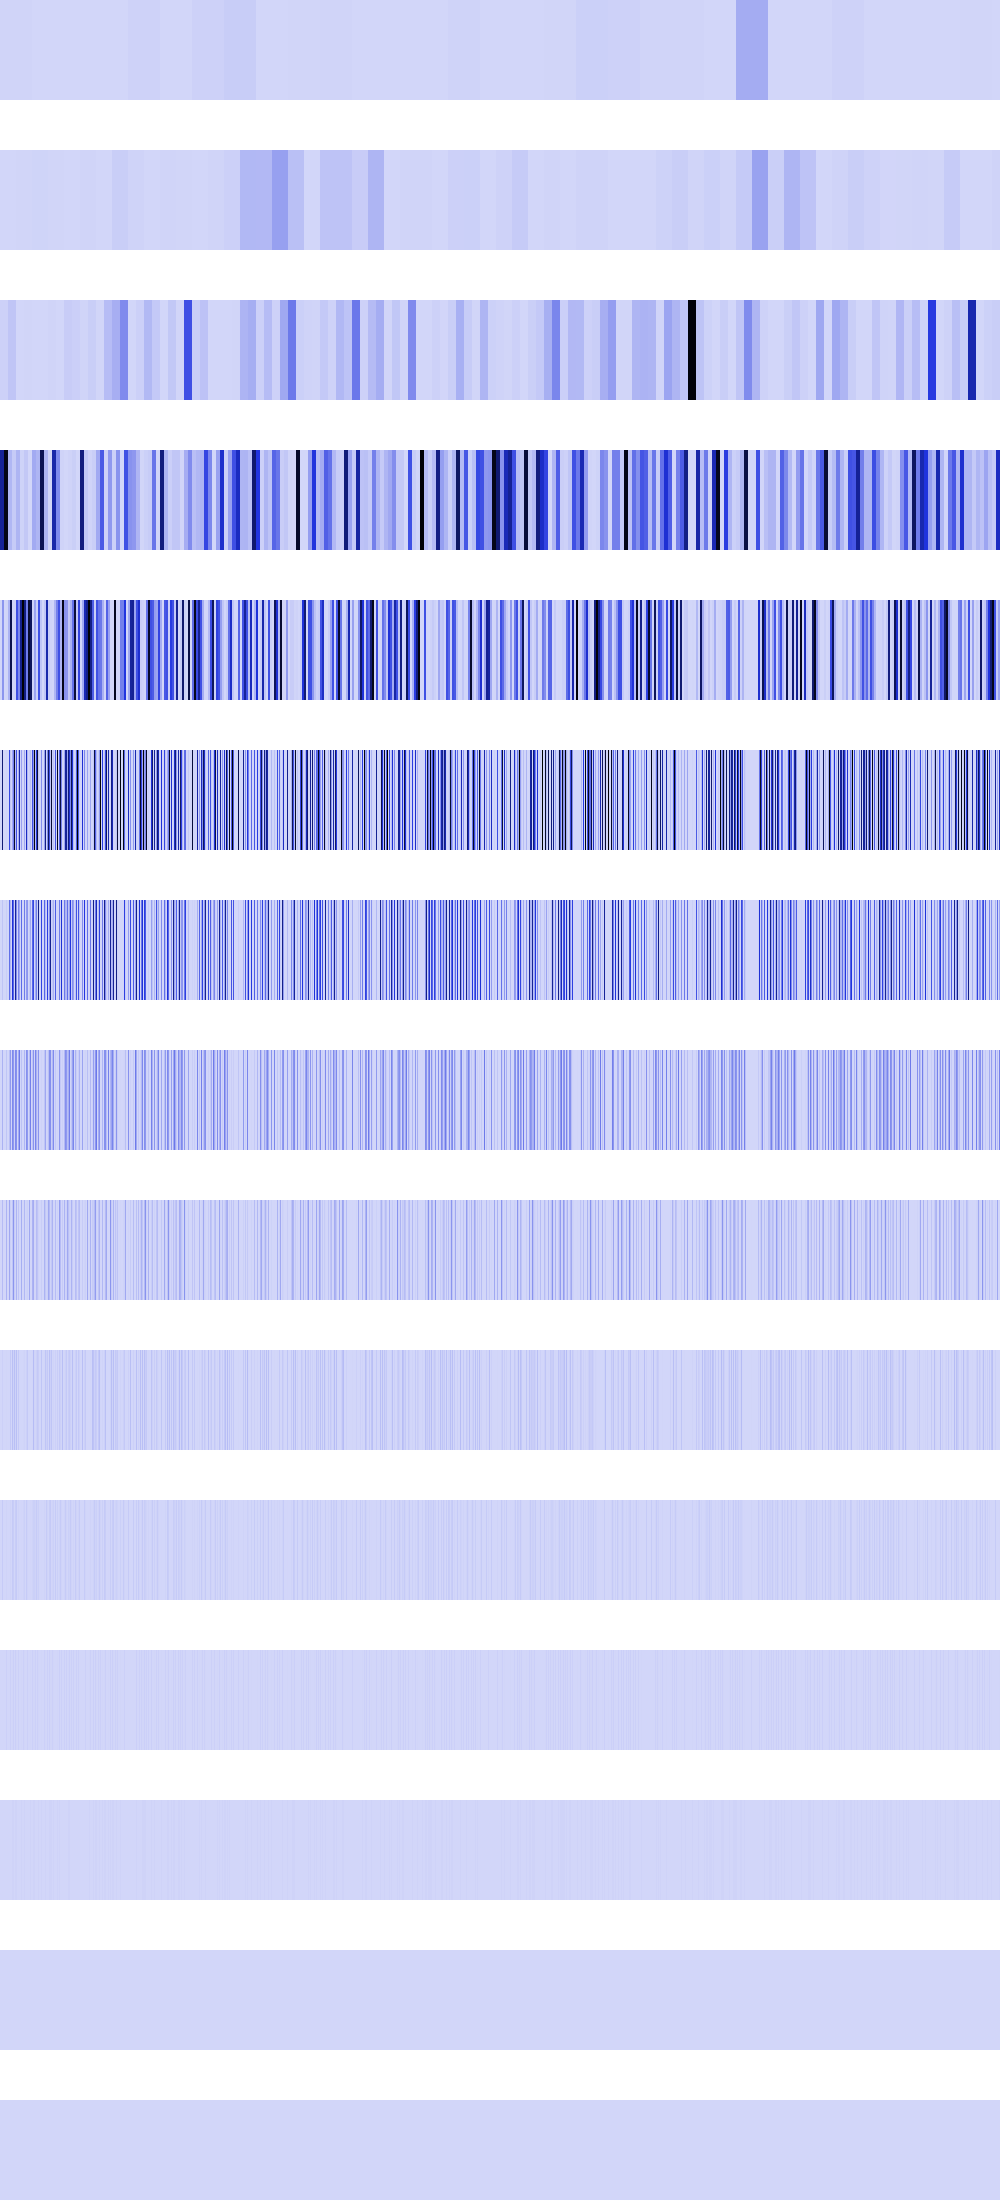

The file beside this chart, header and first rows:
7096841, 7096841, 7096841, 7096841, 7096841, 7096841, 7096841, 7096841, 7096841, 7096841, 7096841, 7096841, 7096841, 7096841, 7096841, 7096841, 7096841, 7096841, 7096841, 7096841, 7096841, 7096841, 7096841, 7096841
2027776, 2027776, 2027776, 2027776, 2027776, 2027776, 2027776, 2027776, 2027776, 2027776, 2027776, 2027776, 2027776, 2027776, 2027776, 2027776, 4460544, 4460544, 4460544, 4460544, 4460544, 4460544, 4460544, 4460544
15241216, 15241216, 15241216, 15241216, 15241216, 15241216, 15241216, 15241216, 50012504, 50012504, 50012504, 50012504, 50012504, 50012504, 50012504, 50012504, 0, 0, 0, 0, 0, 0, 0, 0
668532736, 668532736, 668532736, 668532736, 1015812352, 1015812352, 1015812352, 1015812352, 92160000, 92160000, 92160000, 92160000, 32444416, 32444416, 32444416, 32444416, 98405104, 98405104, 98405104, 98405104, 10653696, 10653696, 10653696, 10653696
0, 0, 191102976, 191102976, 0, 0, 3211264, 3211264, 104857600, 104857600, 866713600, 866713600, 0, 0, 5914624, 5914624, 393620416, 393620416, 228130816, 228130816, 702027904, 702027904, 1057030144, 1057030144
0, 0, 764411904, 0, 0, 0, 12845056, 0, 0, 419430400, 44302336, 0, 132710400, 260112384, 943718400, 62980096, 388562944, 0, 115605504, 603979776, 0, 157351936, 0, 262144
0, 0, 52428800, 0, 0, 0, 25690112, 0, 0, 301989888, 88604672, 0, 499253248, 324665344, 8388608, 664403968, 218234880, 0, 231211008, 134217728, 0, 314703872, 0, 524288
0, 0, 104857600, 0, 0, 0, 51380224, 0, 0, 67108864, 177209344, 0, 226754560, 179568640, 16777216, 221511680, 201588736, 0, 126877696, 268435456, 0, 58982400, 0, 1048576
0, 0, 75497472, 0, 0, 0, 102760448, 0, 0, 134217728, 18874368, 0, 50855936, 191365120, 33554432, 6815744, 101187584, 0, 52428800, 0, 0, 117964800, 0, 2097152
0, 0, 16777216, 0, 0, 0, 4194304, 0, 0, 0, 37748736, 0, 68157440, 13631488, 67108864, 13631488, 68157440, 0, 37748736, 0, 0, 1048576, 0, 4194304
0, 0, 33554432, 0, 0, 0, 8388608, 0, 0, 0, 8388608, 0, 35651584, 27262976, 0, 27262976, 35651584, 0, 8388608, 0, 0, 2097152, 0, 8388608
0, 0, 0, 0, 0, 0, 16777216, 0, 0, 0, 16777216, 0, 4194304, 20971520, 0, 20971520, 4194304, 0, 16777216, 0, 0, 4194304, 0, 16777216
0, 0, 0, 0, 0, 0, 0, 0, 0, 0, 0, 0, 8388608, 8388608, 0, 8388608, 8388608, 0, 0, 0, 0, 8388608, 0, 0
0, 0, 0, 0, 0, 0, 0, 0, 0, 0, 0, 0, 0, 0, 0, 0, 0, 0, 0, 0, 0, 0, 0, 0
0, 0, 0, 0, 0, 0, 0, 0, 0, 0, 0, 0, 0, 0, 0, 0, 0, 0, 0, 0, 0, 0, 0, 0
